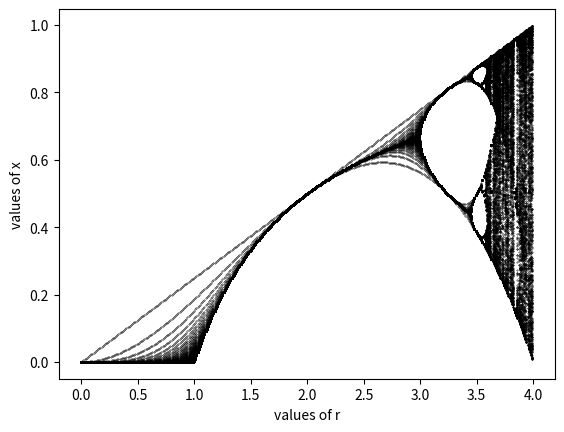

Source code (Python):
# Done
import numpy as np 
import matplotlib.pyplot as plt

# r values from 1 to 4 in steps of 0.01 for 1000 iterations each
#  x = 1/2 is the starting value

r_values = np.arange(0,4,0.01)
x = np.full_like(r_values,0.5)

for i in r_values:
    x = r_values*x*(1-x)
    plt.scatter(r_values,x,s=0.1,color="black")
plt.ylabel("values of x")
plt.xlabel("values of r")
plt.show()

# Question a: based on the Feigenbaum plot, a fixed point looks like a location
# in the graph where all values converge into one value. A limit case looks like 
# a range of values that is bound to certain numbers. Chaos is when the plot seems
# to go at random.
# 
# Question b: I think the plot becomes disorderly at around the value 3.5   

        